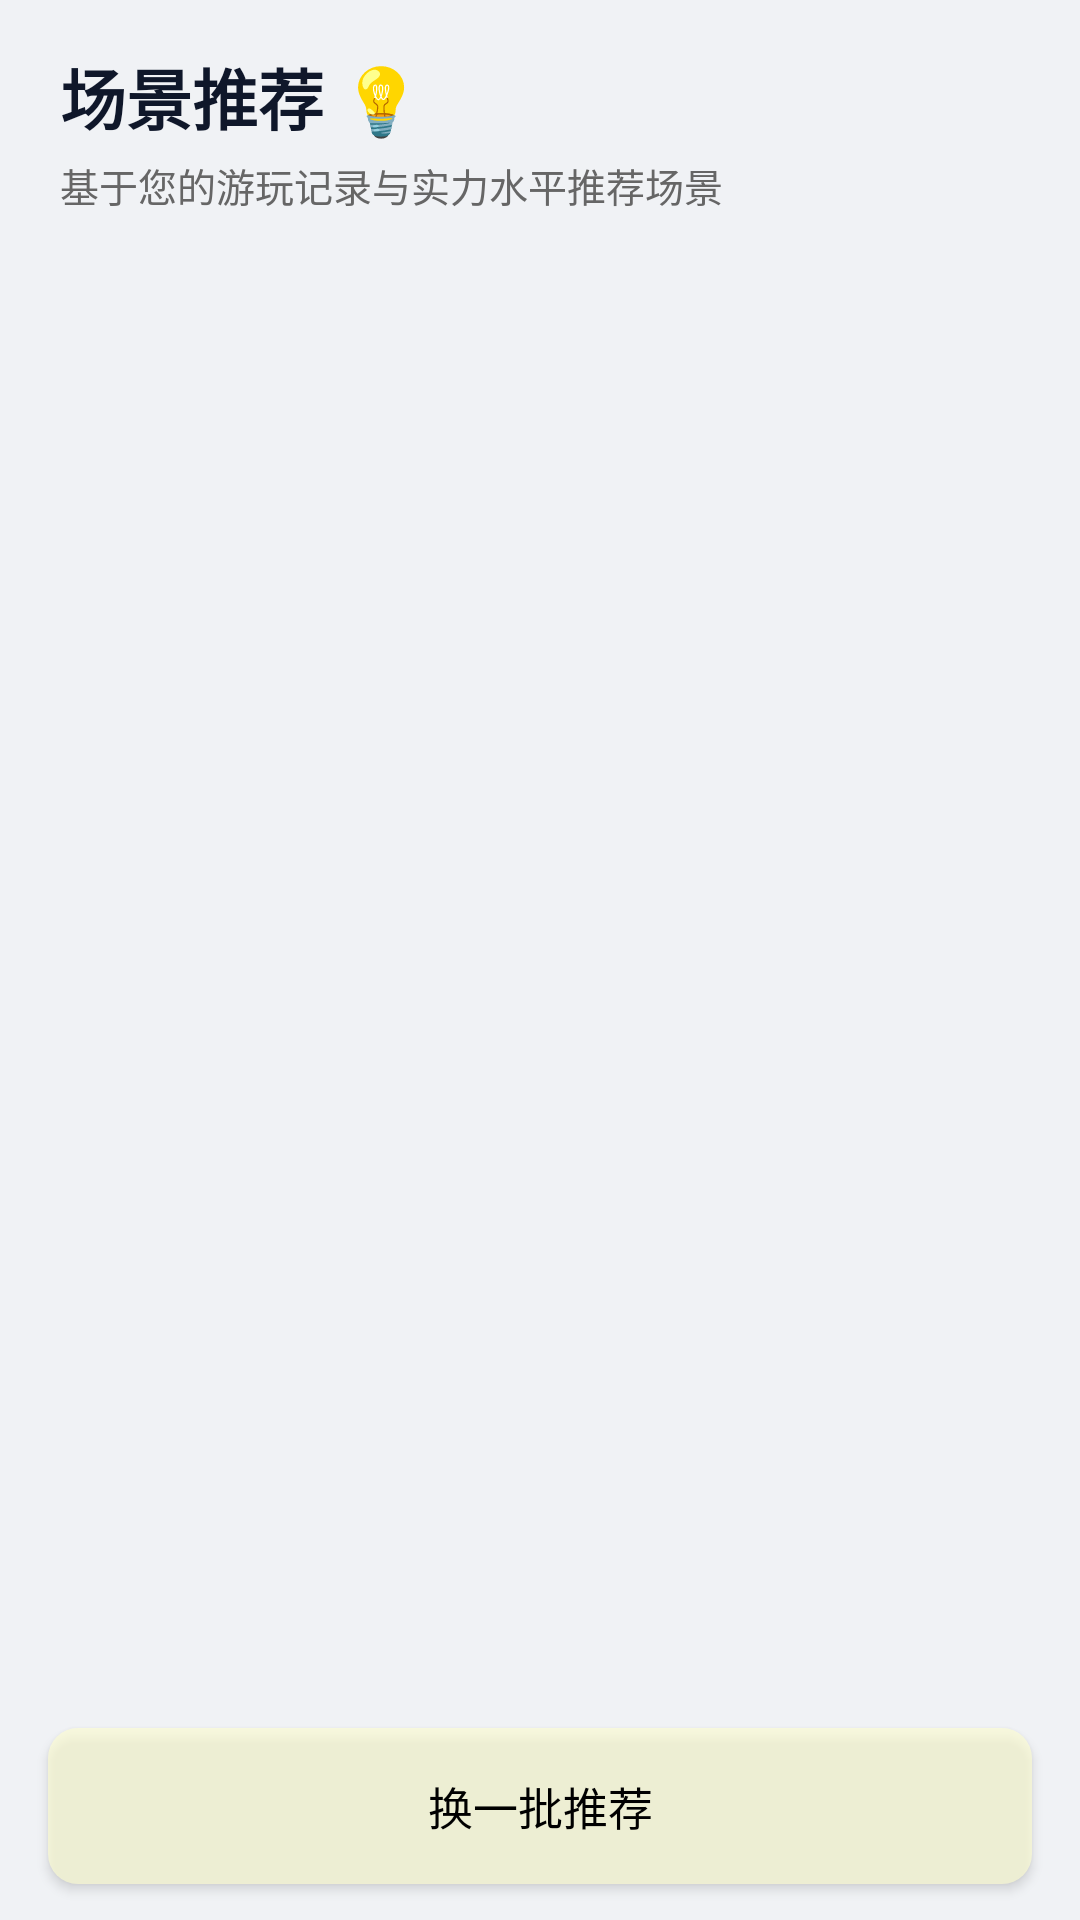

Android layout source for this screen:
<!-- AndroidManifest.xml: application theme Theme.PITool -->
<!-- res/layout/activity_recommend.xml -->
<?xml version="1.0" encoding="utf-8"?>
<androidx.constraintlayout.widget.ConstraintLayout
        xmlns:android="http://schemas.android.com/apk/res/android"
        xmlns:app="http://schemas.android.com/apk/res-auto"
        xmlns:tools="http://schemas.android.com/tools"
        android:id="@+id/backlayout"
        android:layout_width="match_parent"
        android:layout_height="match_parent"
        android:background="@color/background_color"
        tools:context=".RecommendActivity">

    <TextView
            android:id="@+id/titleRecommend"
            android:layout_width="wrap_content"
            android:layout_height="wrap_content"
            android:text="场景推荐 💡"
            android:textSize="22sp"
            android:textStyle="bold"
            android:textColor="@color/text_primary"
            app:layout_constraintTop_toTopOf="parent"
            app:layout_constraintStart_toStartOf="parent"
            android:layout_marginTop="16dp"
            android:layout_marginStart="20dp"/>

    <TextView
            android:id="@+id/subtitleRecommend"
            android:layout_width="0dp"
            android:layout_height="wrap_content"
            android:text="基于您的游玩记录与实力水平推荐场景"
            android:textSize="13sp"
            android:textColor="@color/text_secondary"
            app:layout_constraintTop_toBottomOf="@id/titleRecommend"
            app:layout_constraintStart_toStartOf="@id/titleRecommend"
            app:layout_constraintEnd_toEndOf="parent"
            android:layout_marginEnd="20dp"
            android:layout_marginTop="4dp"/>

    <ProgressBar
            android:id="@+id/progressRecommend"
            style="?android:attr/progressBarStyleLarge"
            android:layout_width="wrap_content"
            android:layout_height="wrap_content"
            android:visibility="gone"
            app:layout_constraintTop_toTopOf="parent"
            app:layout_constraintBottom_toBottomOf="parent"
            app:layout_constraintStart_toStartOf="parent"
            app:layout_constraintEnd_toEndOf="parent"/>

    <ScrollView
            android:id="@+id/scrollRecommend"
            android:layout_width="0dp"
            android:layout_height="0dp"
            android:layout_marginTop="12dp"
            android:fillViewport="true"
            app:layout_constraintTop_toBottomOf="@id/subtitleRecommend"
            app:layout_constraintBottom_toTopOf="@id/btnRefreshRecommend"
            app:layout_constraintStart_toStartOf="parent"
            app:layout_constraintEnd_toEndOf="parent">

        <LinearLayout
                android:id="@+id/listRecommend"
                android:layout_width="match_parent"
                android:layout_height="wrap_content"
                android:orientation="vertical"
                android:paddingStart="16dp"
                android:paddingEnd="16dp"
                android:paddingBottom="8dp"/>

    </ScrollView>

    <Button
            android:id="@+id/btnRefreshRecommend"
            android:layout_width="0dp"
            android:layout_height="52dp"
            android:layout_marginStart="16dp"
            android:layout_marginEnd="16dp"
            android:layout_marginBottom="12dp"
            android:background="@drawable/select_button"
            android:text="换一批推荐"
            android:textColor="@color/text_def"
            android:textSize="15sp"
            app:layout_constraintBottom_toBottomOf="parent"
            app:layout_constraintStart_toStartOf="parent"
            app:layout_constraintEnd_toEndOf="parent"/>

</androidx.constraintlayout.widget.ConstraintLayout>
<!-- resources referenced by this layout -->
<resources>
  <color name="background_color">#f0f2f5</color>
  <color name="text_def">#000000</color>
  <color name="text_primary">#0F172A</color>
  <color name="text_secondary">#666666</color>
  <!-- drawable select_button (drawable) -->
  <?xml version="1.0" encoding="utf-8"?>
  <selector xmlns:android="http://schemas.android.com/apk/res/android">
      <item android:drawable="@drawable/op_button" android:state_pressed="true" />
      <item android:drawable="@drawable/math_button" />
  </selector>
  <style name="Theme.PITool" parent="Base.Theme.PITool" />
  <!-- drawable op_button (drawable) -->
  <?xml version="1.0" encoding="utf-8"?>
  <shape xmlns:android="http://schemas.android.com/apk/res/android">
      <solid android:color="#50FFFFD2"/>
      <corners android:radius="10dp"/>
  </shape>
  <!-- drawable math_button (drawable) -->
  <?xml version="1.0" encoding="utf-8"?>
  <shape xmlns:android="http://schemas.android.com/apk/res/android">
      <solid android:color="#A0FFFFD2"/> 
      <corners android:radius="10dp"/>
  </shape>
  <style name="Base.Theme.PITool" parent="Theme.MaterialComponents.DayNight.NoActionBar.Bridge">
          
          
      </style>
</resources>
